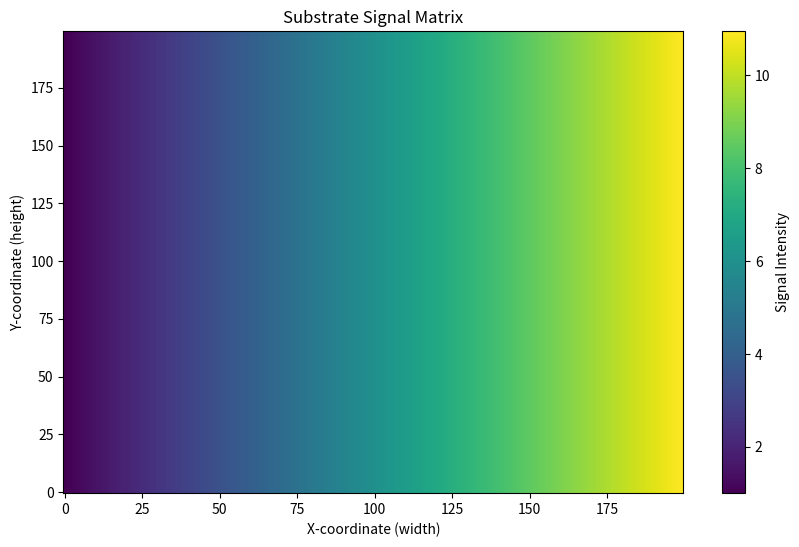
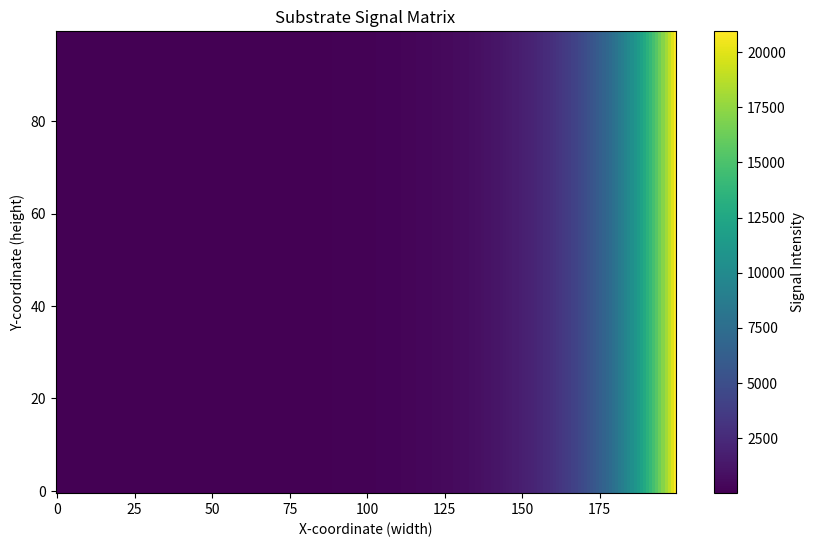

These figures' Python source, in order:
'''
    This file intends to provide the various substrate for the durotaxis of physarum. The following are the available substrate:
    - linear 
    - exponential
'''
import numpy as np
import matplotlib.pyplot as plt

class Substrate:
    """
    This class generates linear and exponential substrates for simulating durotaxis.
    Durotaxis is the directed movement of cells in response to a gradient of
    substrate stiffness.
    """

    def __init__(self, size):
        width, height = size
        self.height = height
        self.width = width
        self.signal_matrix = None


    def create(self, kind, m=0.05, b=1.0):
        """Creates a new signal matrix based on the specified kind (linear or exponential)."""
        x_coords = np.arange(self.width) 
        if kind == 'linear':
            self.signal_matrix = self._create_linear(x_coords, m, b)
        elif kind == 'exponential':
            self.signal_matrix = self._create_exponential(x_coords, m, b)
        else:
            raise ValueError("Invalid substrate kind. Choose 'linear' or 'exponential'.")
   

    def _create_linear(self, x_coords, m, b):
        """Vectorized creation of a linear gradient."""
        gradient = m * x_coords + b
        return np.tile(gradient, (self.height, 1))


    def _create_exponential(self, x_coords, m, b):
        """Vectorized creation of an exponential gradient."""
        gradient = b * np.exp(m * x_coords)
        return np.tile(gradient, (self.height, 1))
    

    def get_intensity(self, pos):
        """Returns the intensity value at the specified position in the signal matrix."""
        x, y = pos
        x, y = int(x), int(y)
        
        # Bounds checking to prevent index errors
        height, width = self.signal_matrix.shape
        
        # Clamp coordinates to valid range
        x = max(0, min(x, width - 1))
        y = max(0, min(y, height - 1))
        
        return self.signal_matrix[y][x]


    def show(self):
        """Display the signal matrix as a heatmap."""
        if self.signal_matrix is None:
            print("No substrate has been created. Call the 'create' method first.")
            return
        plt.figure(figsize=(10, 6))
        plt.imshow(self.signal_matrix, cmap='viridis', aspect='auto', origin='lower')
        plt.colorbar(label='Signal Intensity')
        plt.title('Substrate Signal Matrix')
        plt.xlabel('X-coordinate (width)')
        plt.ylabel('Y-coordinate (height)')
        plt.show()



        

if __name__ == '__main__':
    # Create and display a linear substrate
    substrate_linear = Substrate((200, 200))
    substrate_linear.create('linear', m=0.05, b=1)
    substrate_linear.show()

    # Create and display an exponential substrate
    substrate_exponential = Substrate((200, 100))
    substrate_exponential.create('exponential', m=0.05, b=1)
    substrate_exponential.show()